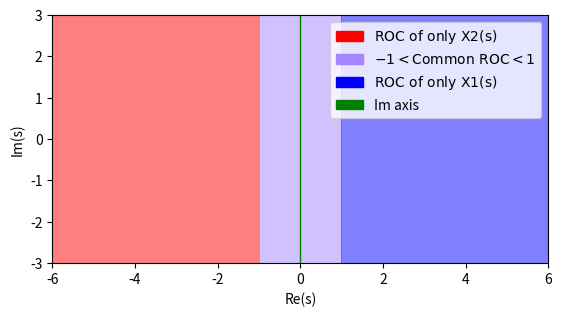

Python code for this plot:
import numpy as np
import matplotlib.pyplot as plt
import matplotlib.patches as mpatches

Re_s = np.linspace(-6, 6, 400)
Im_s = np.linspace(-3, 3, 400)
Re_s, Im_s = np.meshgrid(Re_s, Im_s)

dark_purple = '#A487FF'
red = 'red'
blue = 'blue'
green = 'green'

plt.contourf(Re_s, Im_s, Re_s, levels=[-np.inf, -1, 1, np.inf], colors=[red, dark_purple, blue], alpha=0.5)
plt.xlabel('Re(s)')
plt.ylabel('Im(s)')
plt.axvline(x=0, color=green, linewidth=1)
plt.gca().set_aspect('equal', adjustable='box')

red_patch = mpatches.Patch(color=red, label=r'$\mathrm{ROC\ of\ only\ X2(s)} $')
dark_purple_patch = mpatches.Patch(color=dark_purple, label=r'$-1 < \mathrm{Common\ ROC} < 1$')
blue_patch = mpatches.Patch(color=blue, label=r'$\mathrm{ROC\ of\ only\ X1(s)}$')
green_line = mpatches.Patch(color=green, label='Im axis')

plt.legend(handles=[red_patch, dark_purple_patch, blue_patch, green_line])
plt.show()

